Dataset: dataset (GitHub, iDanishDev/Maize-Disease-Detection). Classes: maize blight, maize common rust, maize gray leaf spot, maize healthy.

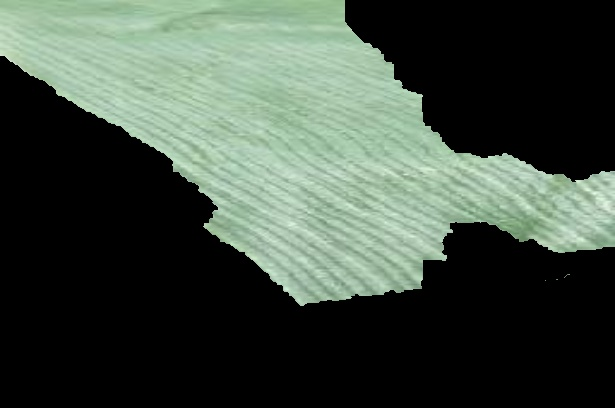
Label: maize healthy

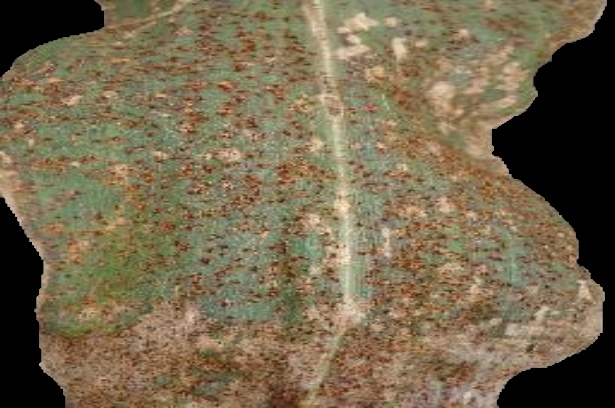
Label: maize common rust

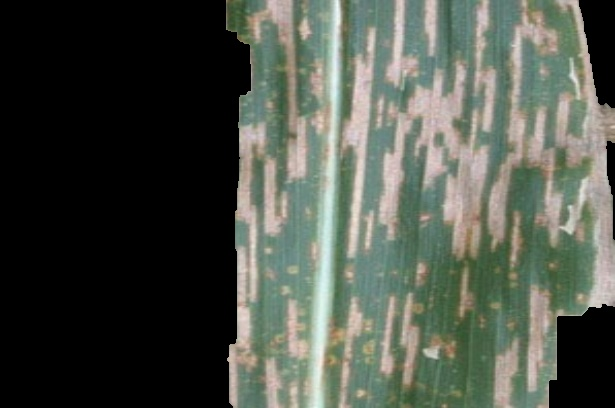
Label: maize gray leaf spot

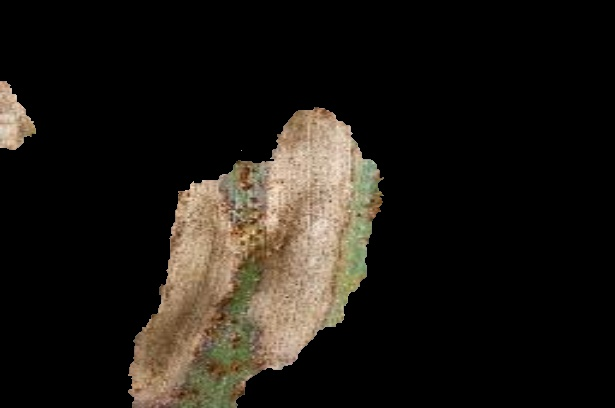
Label: maize blight

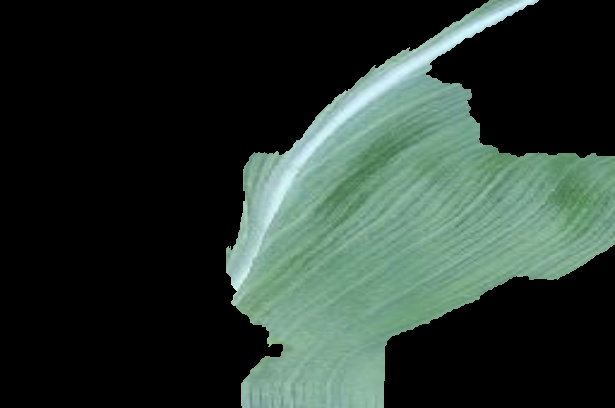
Label: maize healthy

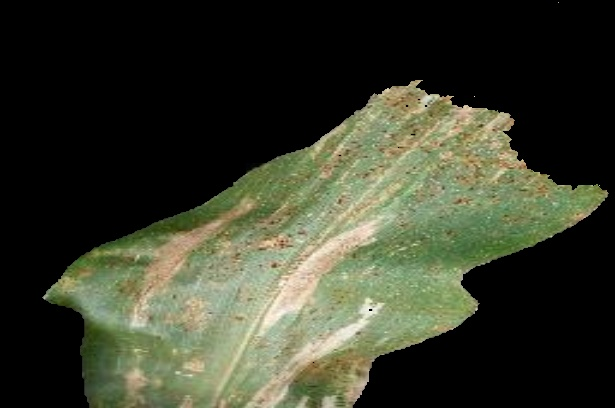
Label: maize common rust
